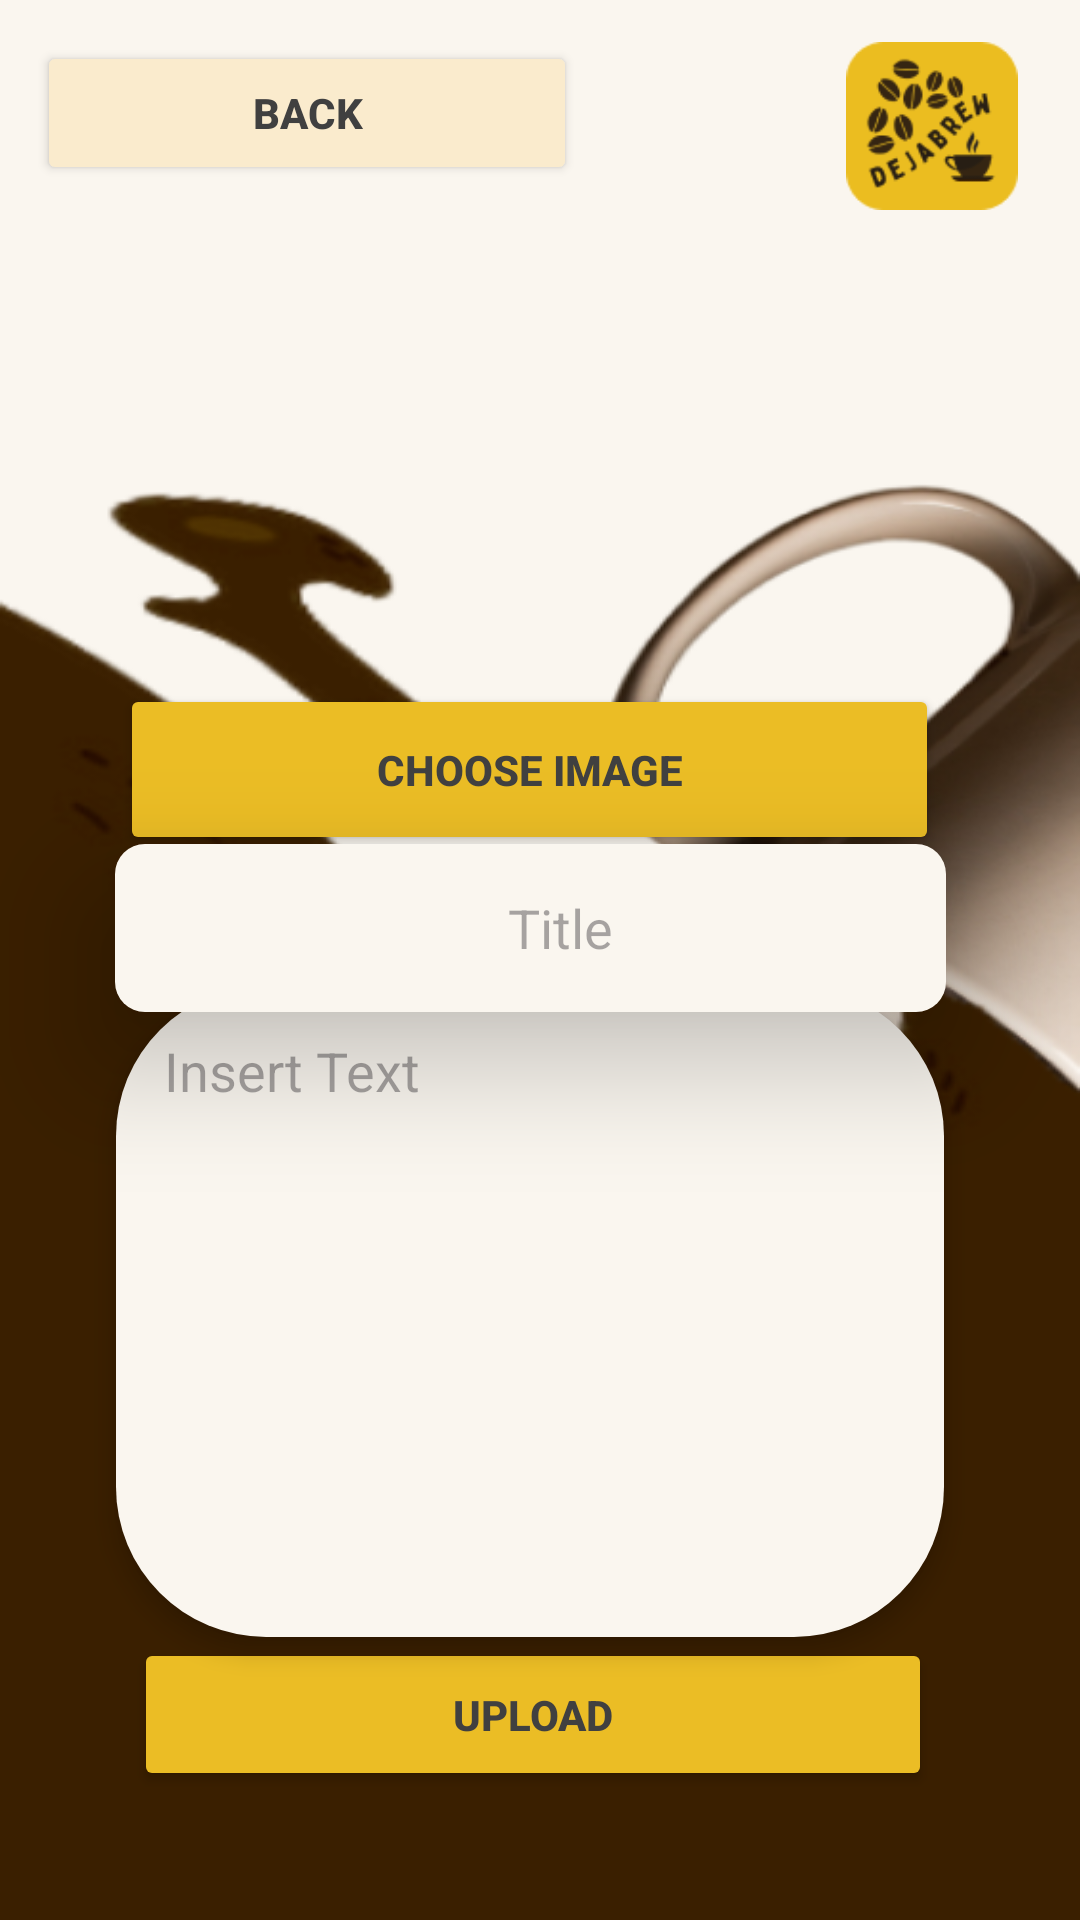

This screen was rendered from an Android layout file. Write that file and the resources it references.
<!-- AndroidManifest.xml: application theme Theme.Dejabrew -->
<!-- res/layout/activity_upload.xml -->
<?xml version="1.0" encoding="utf-8"?>
<androidx.constraintlayout.widget.ConstraintLayout xmlns:android="http://schemas.android.com/apk/res/android"
    xmlns:app="http://schemas.android.com/apk/res-auto"
    xmlns:tools="http://schemas.android.com/tools"
    android:layout_width="match_parent"
    android:layout_height="match_parent"
    android:background="@drawable/bg2"
    tools:context=".Upload">

    <EditText
        android:id="@+id/edtTitle"

        android:layout_width="277dp"
        android:layout_height="56dp"
        android:background="@drawable/rounded_edittext"
        android:elevation="25dp"

        android:ems="10"
        android:hint="Title"

        android:inputType="text"
        android:paddingLeft="20dp"
        android:textAlignment="center"
        app:layout_constraintBottom_toBottomOf="parent"

        app:layout_constraintEnd_toEndOf="parent"
        app:layout_constraintHorizontal_bias="0.46"
        app:layout_constraintStart_toStartOf="parent"
        app:layout_constraintTop_toTopOf="parent"
        app:layout_constraintVertical_bias="0.482" />

    <EditText
        android:id="@+id/edtRecipe"
        android:layout_width="276dp"
        android:layout_height="217dp"
        android:background="@drawable/rounded_uploadtext"
        android:elevation="5dp"
        android:gravity="start|top"
        android:hint="Insert Text"
        android:inputType="textMultiLine"
        android:paddingLeft="16dp"
        android:paddingTop="16dp"
        android:paddingRight="16dp"

        android:paddingBottom="16dp"

        app:layout_constraintBottom_toBottomOf="parent"
        app:layout_constraintEnd_toEndOf="parent"
        app:layout_constraintHorizontal_bias="0.462"
        app:layout_constraintStart_toStartOf="parent"
        app:layout_constraintTop_toTopOf="parent"
        app:layout_constraintVertical_bias="0.777" />

    <Button
        android:id="@+id/uploadbtn"
        android:layout_width="266dp"
        android:layout_height="51dp"
        android:backgroundTint="#EBBD25"

        android:text="UPLOAD"
        android:textColor="#404040"
        android:textStyle="bold"

        app:layout_constraintBottom_toBottomOf="parent"
        app:layout_constraintEnd_toEndOf="parent"
        app:layout_constraintHorizontal_bias="0.475"
        app:layout_constraintStart_toStartOf="parent"

        app:layout_constraintTop_toTopOf="parent"
        app:layout_constraintVertical_bias="0.927" />

    <ImageView
        android:id="@+id/imageView4"
        android:layout_width="70dp"
        android:layout_height="56dp"
        app:layout_constraintBottom_toBottomOf="parent"
        app:layout_constraintEnd_toEndOf="parent"
        app:layout_constraintHorizontal_bias="0.95"
        app:layout_constraintStart_toStartOf="parent"
        app:layout_constraintTop_toTopOf="parent"
        app:layout_constraintVertical_bias="0.024"
        app:srcCompat="@drawable/logo" />

    <Button
        android:id="@+id/uploadBackbtn"
        android:layout_width="180dp"
        android:layout_height="48dp"
        android:backgroundTint="#FAEBCD"
        android:text="BACK"
        android:textColor="#404040"
        android:textStyle="bold"

        app:layout_constraintBottom_toBottomOf="parent"
        app:layout_constraintEnd_toEndOf="parent"
        app:layout_constraintHorizontal_bias="0.069"
        app:layout_constraintStart_toStartOf="parent"

        app:layout_constraintTop_toTopOf="parent"
        app:layout_constraintVertical_bias="0.023" />

    <ImageView
        android:id="@+id/idIVImage"
        android:layout_width="271dp"
        android:layout_height="182dp"
        android:layout_margin="10dp"
        android:padding="3dp"
        app:layout_constraintBottom_toBottomOf="parent"
        app:layout_constraintEnd_toEndOf="parent"
        app:layout_constraintHorizontal_bias="0.485"
        app:layout_constraintStart_toStartOf="parent"
        app:layout_constraintTop_toTopOf="parent"
        app:layout_constraintVertical_bias="0.131" />

    <Button
        android:id="@+id/idBtnChooseImage"
        android:layout_width="273dp"
        android:layout_height="57dp"
        android:layout_below="@id/idIVImage"
        android:layout_margin="10dp"
        android:backgroundTint="#EBBD25"
        android:padding="4dp"

        android:text="CHOOSE IMAGE"


        android:textAllCaps="false"
        android:textColor="#404040"


        android:textStyle="bold"
        app:layout_constraintBottom_toBottomOf="parent"
        app:layout_constraintEnd_toEndOf="parent"
        app:layout_constraintHorizontal_bias="0.449"
        app:layout_constraintStart_toStartOf="parent"
        app:layout_constraintTop_toTopOf="parent"
        app:layout_constraintVertical_bias="0.387" />


</androidx.constraintlayout.widget.ConstraintLayout>
<!-- resources referenced by this layout -->
<resources>
  <!-- drawable bg2: png bitmap (drawable, 70637 bytes) -->
  <!-- drawable logo: png bitmap (drawable, 6233 bytes) -->
  <!-- drawable rounded_edittext (drawable) -->
  <?xml version="1.0" encoding="utf-8"?>
  <shape xmlns:android="http://schemas.android.com/apk/res/android"
      android:shape="rectangle"
      android:padding="10dp">
  
      <solid android:color="#FAF6EF" />
      <corners
          android:bottomRightRadius="10dp"
          android:bottomLeftRadius="10dp"
          android:topLeftRadius="10dp"
          android:topRightRadius="10dp"
  
          />
  </shape>
  <!-- drawable rounded_uploadtext (drawable) -->
  <?xml version="1.0" encoding="utf-8"?>
  <shape xmlns:android="http://schemas.android.com/apk/res/android"
      android:shape="rectangle"
      android:padding="10dp">
  
      <solid android:color="#FAF6EF" />
      <corners
          android:bottomRightRadius="50dp"
          android:bottomLeftRadius="50dp"
          android:topLeftRadius="50dp"
          android:topRightRadius="50dp"
  
          />
  </shape>
  <style name="Theme.Dejabrew" parent="Base.Theme.Dejabrew" />
  <style name="Base.Theme.Dejabrew" parent="Theme.Material3.DayNight.NoActionBar">
          
          
      </style>
</resources>
